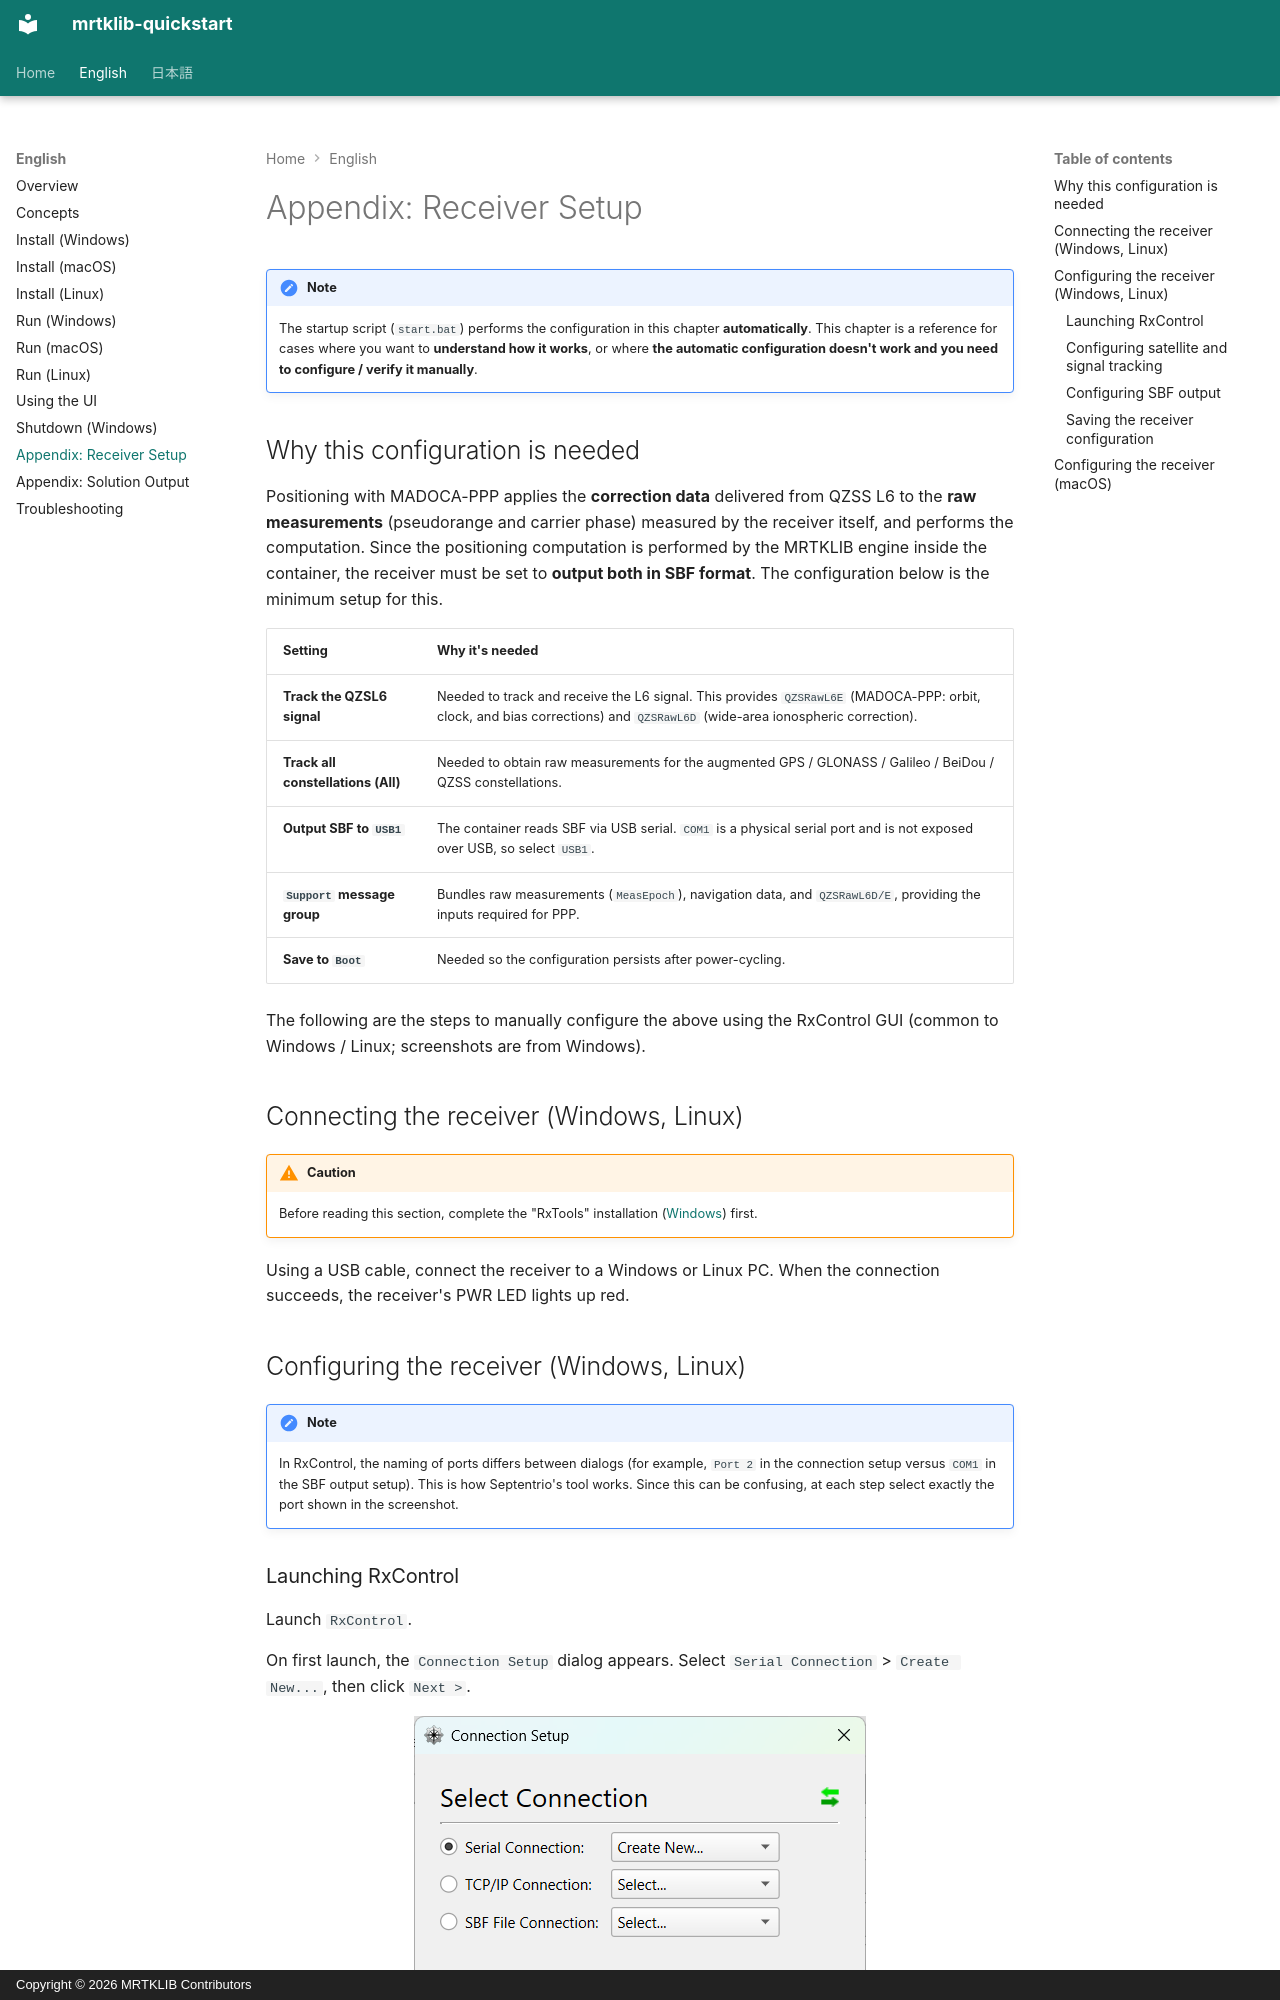

repository: h-shiono/mrtklib-quickstart · page: en/80-appendix-receiver-setup.html · generator: mkdocs · copyright: Copyright © 2026 MRTKLIB Contributors

# Appendix: Receiver Setup

<!-- Appendix: manual receiver configuration via RxControl.
     The start script configures the receiver automatically; this chapter is
     for understanding what it does and for manual fallback / verification.
     Consolidates the former Windows/Linux and macOS receiver-setup chapters. -->

!!! note "Note"

    The startup script (`start.bat`) performs the configuration in this chapter **automatically**. This chapter is a reference for cases where you want to **understand how it works**, or where **the automatic configuration doesn't work and you need to configure / verify it manually**.
